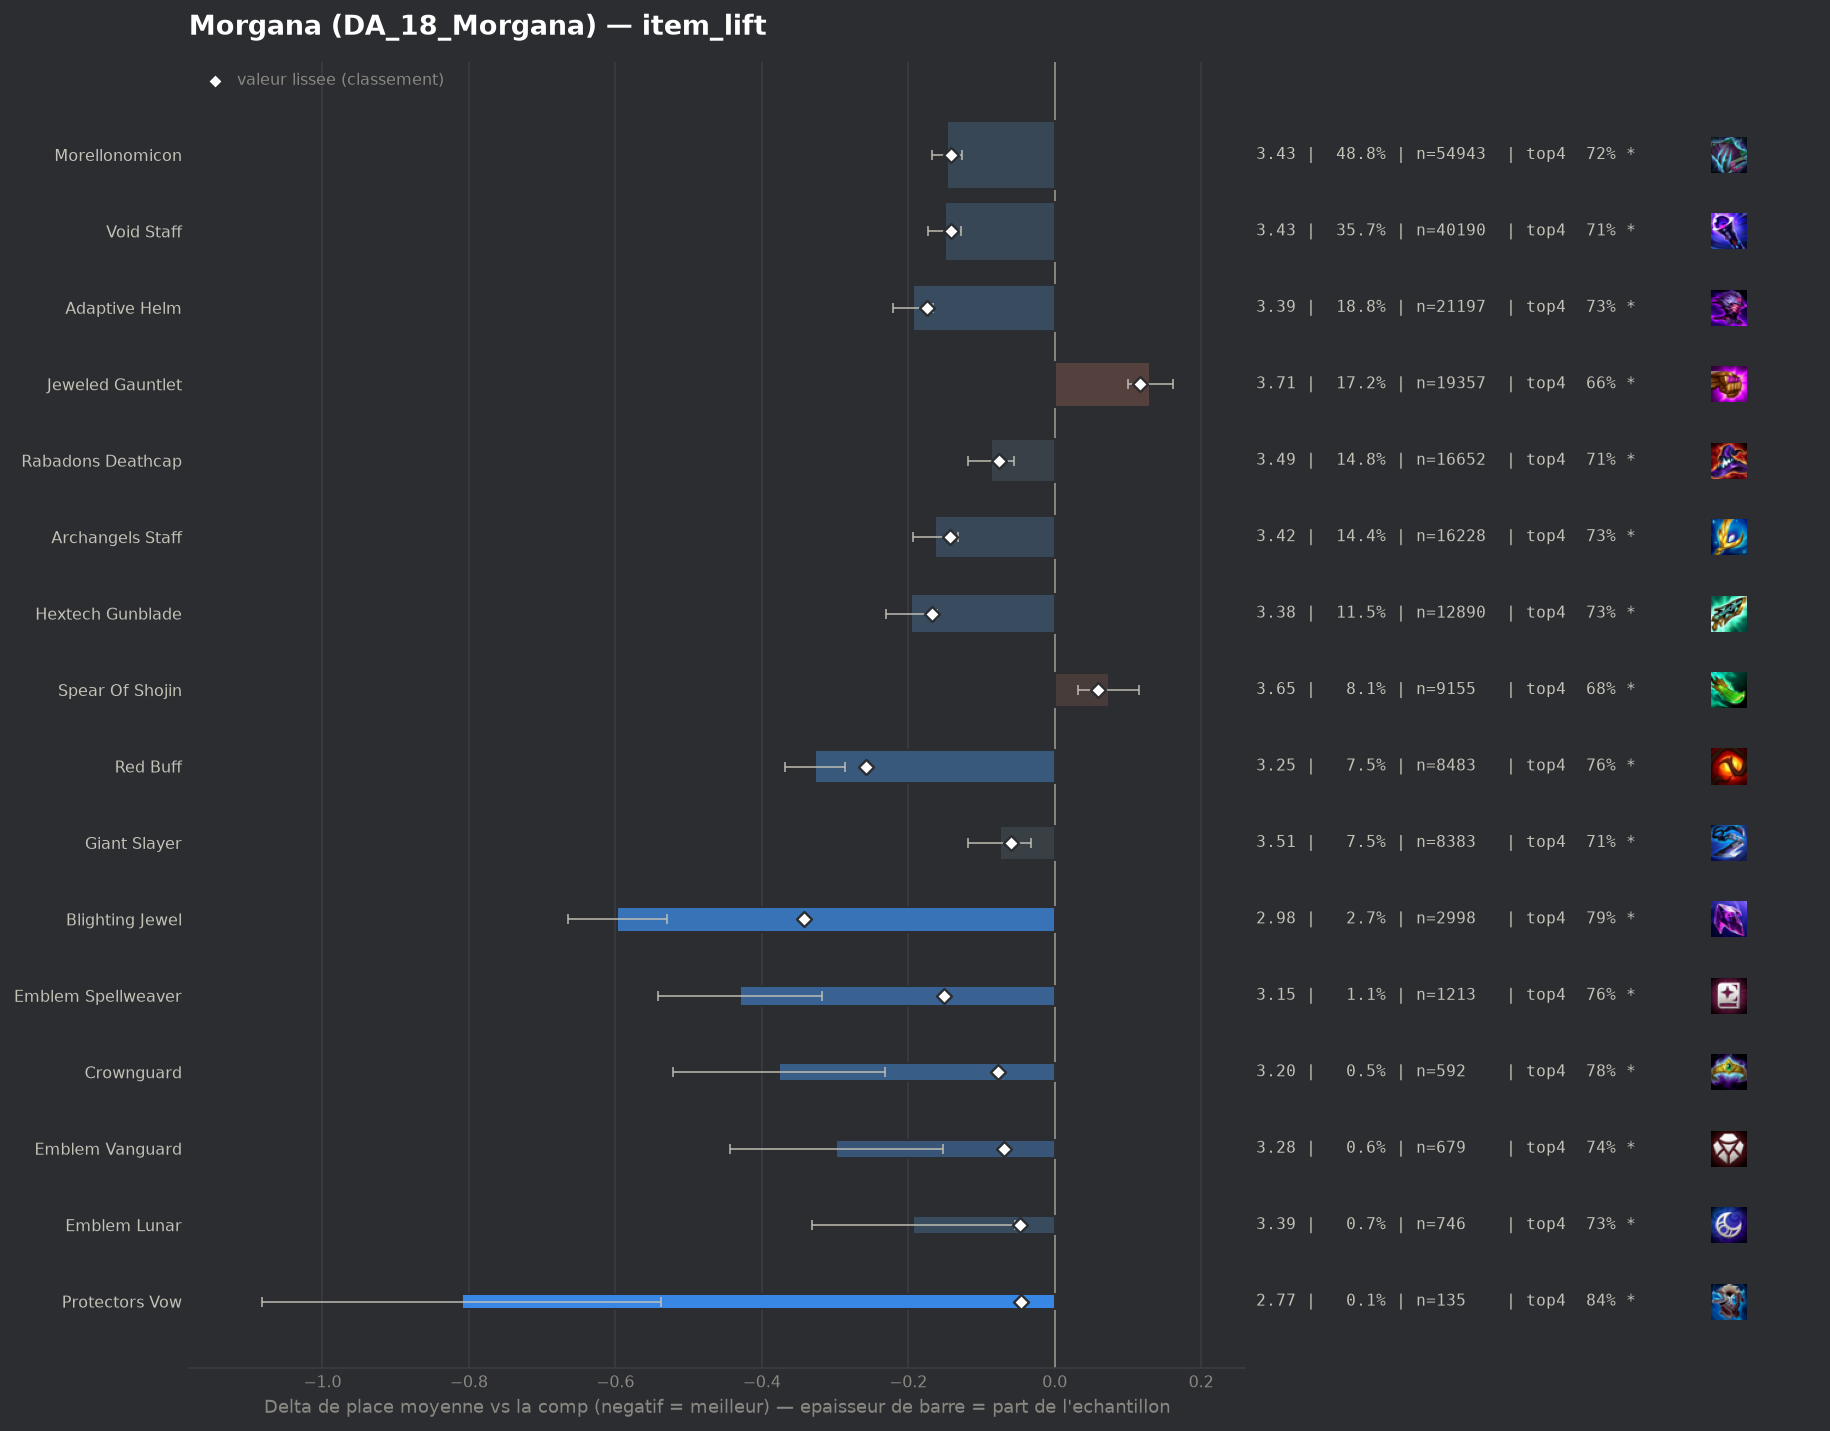

Values plotted in this chart, from the file beside it:
group, label, n, share, avg_place, shrunk_avg, score, d_avg, d_avg_pess, impact, d_top4, win, top2, top4, sd, z, p, significant
pepite, Blighting Jewel, 2998, 0.02665, 2.983, 3.239, -0.342, -0.598, -0.53, 0.0091, 0.104, 0.2712, 0.496, 0.7902, 1.858, -17.35, 0.0, True
populaire, Red Buff, 8483, 0.07542, 3.254, 3.322, -0.258, -0.327, -0.286, 0.0195, 0.0699, 0.1946, 0.4182, 0.7561, 1.849, -15.63, 0.0, True
populaire, Adaptive Helm, 21197, 0.1885, 3.387, 3.406, -0.175, -0.194, -0.166, 0.033, 0.0475, 0.1698, 0.3865, 0.7336, 1.866, -13.73, 0.0, True
populaire, Hextech Gunblade, 12890, 0.1146, 3.385, 3.414, -0.167, -0.196, -0.161, 0.0191, 0.0397, 0.1906, 0.3983, 0.7258, 1.931, -10.89, 0.0, True
pepite, Emblem Spellweaver, 1213, 0.01078, 3.151, 3.43, -0.151, -0.43, -0.318, 0.0016, 0.0731, 0.2556, 0.4707, 0.7593, 1.973, -7.55, 0.0, True
populaire, Archangels Staff, 16228, 0.1443, 3.418, 3.438, -0.143, -0.163, -0.132, 0.0207, 0.0432, 0.1643, 0.3749, 0.7294, 1.859, -10.36, 0.0, True
populaire, Void Staff, 40190, 0.3573, 3.431, 3.439, -0.142, -0.15, -0.128, 0.0508, 0.0262, 0.1945, 0.3945, 0.7124, 1.971, -13.08, 0.0, True
populaire, Morellonomicon, 54943, 0.4885, 3.434, 3.44, -0.141, -0.147, -0.127, 0.0689, 0.0313, 0.1836, 0.386, 0.7175, 1.938, -14.46, 0.0, True
pepite, Crownguard, 592, 0.005263, 3.204, 3.502, -0.078, -0.376, -0.232, 0.0004, 0.0976, 0.1774, 0.4172, 0.7838, 1.79, -5.1, 0.0, True
populaire, Rabadons Deathcap, 16652, 0.1481, 3.494, 3.504, -0.076, -0.087, -0.055, 0.0113, 0.0208, 0.1769, 0.3753, 0.707, 1.958, -5.33, 0.0, True
pepite, Emblem Vanguard, 679, 0.006037, 3.283, 3.512, -0.069, -0.298, -0.153, 0.0004, 0.0576, 0.2106, 0.4212, 0.7437, 1.918, -4.04, 5e-05, True
populaire, Giant Slayer, 8383, 0.07453, 3.506, 3.521, -0.059, -0.075, -0.032, 0.0044, 0.0212, 0.1687, 0.3659, 0.7074, 1.931, -3.44, 0.00059, True
pepite, Emblem Lunar, 746, 0.006633, 3.387, 3.533, -0.048, -0.193, -0.054, 0.0003, 0.0471, 0.181, 0.3995, 0.7332, 1.93, -2.73, 0.00638, True
pepite, Protectors Vow, 135, 0.0012, 2.77, 3.535, -0.046, -0.81, -0.538, 0.0001, 0.1509, 0.237, 0.5333, 0.837, 1.614, -5.83, 0.0, True
, Strikers Flail, 2418, 0.0215, 3.519, 3.549, -0.032, -0.062, 0.0, 0.0007, 0.014, 0.165, 0.3627, 0.7002, 1.925, -1.57, 0.116, False
, Morellonomicon Radiant, 242, 0.002152, 3.281, 3.552, -0.029, -0.3, -0.059, 0.0001, 0.0576, 0.2066, 0.4132, 0.7438, 1.912, -2.44, 0.01483, True
, Blue Buff, 7124, 0.06334, 3.555, 3.561, -0.02, -0.026, 0.0, 0.0012, 0.007, 0.1635, 0.3591, 0.6931, 1.951, -1.08, 0.2796, False
, Rabadons Deathcap Radiant, 616, 0.005477, 3.495, 3.562, -0.018, -0.086, 0.0, 0.0001, 0.0102, 0.2338, 0.3961, 0.6964, 2.114, -1.0, 0.3156, False
, Emblem Fae, 45, 0.0004001, 2.911, 3.568, -0.013, -0.67, -0.133, 0.0, 0.0916, 0.2889, 0.4889, 0.7778, 1.836, -2.45, 0.01442, True
, Emblem Primal, 405, 0.003601, 3.501, 3.569, -0.012, -0.08, 0.0, 0.0, 0.0422, 0.1333, 0.358, 0.7284, 1.883, -0.85, 0.3958, False
, Emblem Sprykin, 40, 0.0003556, 2.875, 3.568, -0.012, -0.706, -0.048, 0.0, 0.0138, 0.35, 0.65, 0.7, 2.124, -2.1, 0.03557, True
, Adaptive Helm Radiant, 127, 0.001129, 3.386, 3.57, -0.01, -0.195, 0.0, 0.0, 0.0855, 0.1575, 0.3858, 0.7717, 1.899, -1.16, 0.2475, False
, Emblem Flora Fatalis Augment, 54, 0.0004801, 3.167, 3.571, -0.01, -0.414, 0.0, 0.0, 0.0916, 0.1852, 0.3889, 0.7778, 1.675, -1.82, 0.06931, False
, Emblem Slayer, 372, 0.003307, 3.516, 3.572, -0.009, -0.065, 0.0, 0.0, 0.0127, 0.1855, 0.3952, 0.6989, 2.025, -0.62, 0.5383, False
, Giant Slayer Radiant, 54, 0.0004801, 3.204, 3.572, -0.009, -0.377, 0.0, 0.0, 0.0546, 0.2407, 0.5185, 0.7407, 2.112, -1.31, 0.1895, False
, Archangels Staff Radiant, 80, 0.0007113, 3.388, 3.574, -0.007, -0.193, 0.0, 0.0, 0.0638, 0.15, 0.3625, 0.75, 1.736, -1.0, 0.3194, False
, Emblem Flora Fatalis, 270, 0.002401, 3.537, 3.576, -0.005, -0.044, 0.0, 0.0, 0.0064, 0.1704, 0.3593, 0.6926, 1.929, -0.37, 0.7096, False
, Emblem Executioner, 89, 0.0007913, 3.438, 3.575, -0.005, -0.143, 0.0, 0.0, -0.012, 0.2135, 0.4157, 0.6742, 2.017, -0.67, 0.5048, False
, Eternal Pact, 302, 0.002685, 3.543, 3.576, -0.004, -0.038, 0.0, 0.0, 0.0224, 0.1589, 0.3609, 0.7086, 1.952, -0.34, 0.737, False
, Quicksilver, 123, 0.001094, 3.496, 3.576, -0.004, -0.085, 0.0, 0.0, 0.0374, 0.187, 0.4065, 0.7236, 2.038, -0.46, 0.6442, False
, Hextech Gunblade Radiant, 55, 0.000489, 3.509, 3.579, -0.002, -0.072, 0.0, 0.0, 0.0047, 0.2, 0.4, 0.6909, 2.07, -0.26, 0.7973, False
, Void Staff Radiant, 113, 0.001005, 3.531, 3.578, -0.002, -0.05, 0.0, 0.0, 0.0306, 0.1593, 0.3186, 0.7168, 1.844, -0.29, 0.7739, False
, Blue Buff Radiant, 45, 0.0004001, 3.533, 3.58, -0.001, -0.047, 0.0, 0.0, 0.0472, 0.1778, 0.3111, 0.7333, 1.733, -0.18, 0.8542, False
, Tacticians Crown, 82, 0.0007291, 3.707, 3.585, 0.004, 0.126, 0.0, -0.0, -0.0154, 0.2561, 0.378, 0.6707, 2.397, 0.48, 0.6328, False
, Seekers Armguard, 676, 0.00601, 3.633, 3.593, 0.012, 0.052, 0.0, -0.0001, -0.0116, 0.179, 0.3476, 0.6746, 2.009, 0.67, 0.4997, False
, Guinsoos Rageblade, 88, 0.0007824, 3.932, 3.594, 0.013, 0.351, 0.0, -0.0, -0.0612, 0.1477, 0.3068, 0.625, 2.082, 1.58, 0.114, False
, Component Negatron Cloak, 59, 0.0005246, 4.441, 3.603, 0.022, 0.86, 0.297, -0.0, -0.1777, 0.1356, 0.2373, 0.5085, 2.204, 3.0, 0.00273, True
, Jeweled Gauntlet Radiant, 221, 0.001965, 3.846, 3.605, 0.024, 0.265, 0.0, -0.0, -0.0798, 0.2127, 0.3213, 0.6063, 2.181, 1.81, 0.07069, False
, Manazane, 308, 0.002738, 3.821, 3.61, 0.029, 0.241, 0.021, -0.0001, -0.0563, 0.1201, 0.3149, 0.6299, 1.963, 2.15, 0.03173, True
, Dawncore, 238, 0.002116, 3.933, 3.614, 0.034, 0.352, 0.094, -0.0001, -0.0727, 0.1387, 0.2983, 0.6134, 2.028, 2.67, 0.00748, True
, Component Recurve Bow, 56, 0.0004979, 5.018, 3.616, 0.035, 1.437, 0.936, -0.0, -0.329, 0.0357, 0.1071, 0.3571, 1.913, 5.62, 0.0, True
, Zhonyas Paradox, 310, 0.002756, 3.906, 3.62, 0.039, 0.326, 0.097, -0.0001, -0.0668, 0.1548, 0.2935, 0.6194, 2.048, 2.8, 0.00518, True
, Edge Of Night, 1714, 0.01524, 3.68, 3.624, 0.043, 0.099, 0.006, -0.0007, -0.0141, 0.1394, 0.3285, 0.6721, 1.954, 2.08, 0.03763, True
populaire, Spear Of Shojin, 9155, 0.0814, 3.654, 3.64, 0.059, 0.074, 0.032, -0.0048, -0.0098, 0.1512, 0.3357, 0.6764, 1.953, 3.46, 0.00054, True
, Ionic Spark, 1386, 0.01232, 3.749, 3.645, 0.064, 0.168, 0.063, -0.0008, -0.026, 0.1465, 0.324, 0.6602, 1.987, 3.13, 0.00174, True
, Component Tear Of The Goddess, 193, 0.001716, 4.461, 3.65, 0.07, 0.88, 0.579, -0.0001, -0.194, 0.0984, 0.2383, 0.4922, 2.138, 5.72, 0.0, True
, Nashors Tooth, 2643, 0.0235, 3.748, 3.671, 0.09, 0.167, 0.09, -0.0021, -0.0286, 0.1487, 0.3231, 0.6576, 2.012, 4.22, 2e-05, True
populaire, Jeweled Gauntlet, 19357, 0.1721, 3.711, 3.698, 0.117, 0.13, 0.1, -0.0201, -0.0285, 0.1634, 0.3362, 0.6577, 2.025, 8.3, 0.0, True
, Component Needlessly Large Rod, 261, 0.002321, 4.739, 3.701, 0.12, 1.159, 0.892, -0.0003, -0.2341, 0.0958, 0.2031, 0.4521, 2.192, 8.53, 0.0, True
, Titans Resolve, 1190, 0.01058, 3.955, 3.71, 0.13, 0.375, 0.26, -0.0014, -0.0727, 0.1277, 0.2807, 0.6134, 2.01, 6.4, 0.0, True
, Hand Of Justice, 4092, 0.03638, 3.884, 3.776, 0.196, 0.303, 0.24, -0.0071, -0.0552, 0.1327, 0.3035, 0.631, 2.025, 9.41, 0.0, True
, Bloodthirster, 3246, 0.02886, 3.937, 3.791, 0.21, 0.356, 0.285, -0.0061, -0.0703, 0.13, 0.2902, 0.6158, 2.022, 9.89, 0.0, True
